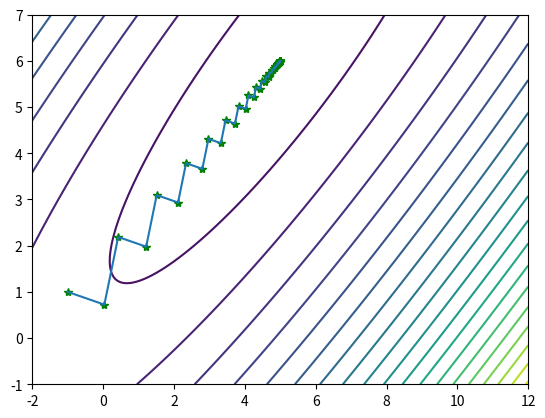

This figure's Python source:
#-*- coding: UTF-8 -*-
"""
Newton法
Rosenbrock函数
函数 f(x)=100*(x(2)-x(1).^2).^2+(1-x(1)).^2
梯度 g(x)=(-400*(x(2)-x(1)^2)*x(1)-2*(1-x(1)),200*(x(2)-x(1)^2))^(T)
"""

import numpy as np
import matplotlib.pyplot as plt
def F(x):
    return (10*(x[0]**2)-18*x[0]*x[1]+10*x[1]*x[1])/2+4*x[0]-15*x[1]+13
def jacobian(x):
    return np.array([10*x[0]-9*x[1]+4,-9*x[0]+10*x[1]-15])

def hessian(x):
    return np.array([[10,-9],[-9,10]])



X1=np.arange(-2,12+0.05,0.05)
X2=np.arange(-1,7+0.05,0.05)
[x1,x2]=np.meshgrid(X1,X2)
f=(10*(x1**2)-18*x1*x2+10*x2*x2)/2+4*x1-15*x2+13; # 给定的函数
plt.contour(x1,x2,f,20) # 画出函数的20条轮廓线


def newton(x0):

    print('初始点为:')
    print(x0,'\n')
    W=np.zeros((2,10**3))
    i = 1
    imax = 1000
    W[:,0] = x0
    x = x0
    delta = 1
    alpha = 1.0

    while i<imax and delta>10**(-8):
     #   p = -np.dot(np.linalg.inv(hessian(x)),jacobian(x))
        p=-jacobian(x)
        x0 = x
        alpha=1.0*np.dot(jacobian(x).transpose(),jacobian(x))/np.dot((np.dot(jacobian(x).transpose(),hessian(x))),jacobian(x))
        q1=F(x)
        x = x + alpha*p
        q2 =F(x)
        W[:,i] = x
        delta = sum((x-x0)**2)
        print('第 %d 次迭代结果:'%(i))
        print(x)
        print('r=%lf'%((q2+22)/(q1+22))**1)
        i=i+1
    W=W[:,0:i]  # 记录迭代点
    return W

x0 = np.array([-1,1])
W=newton(x0)

plt.plot(W[0,:],W[1,:],'g*',W[0,:],W[1,:]) # 画出迭代点收敛的轨迹
plt.show()